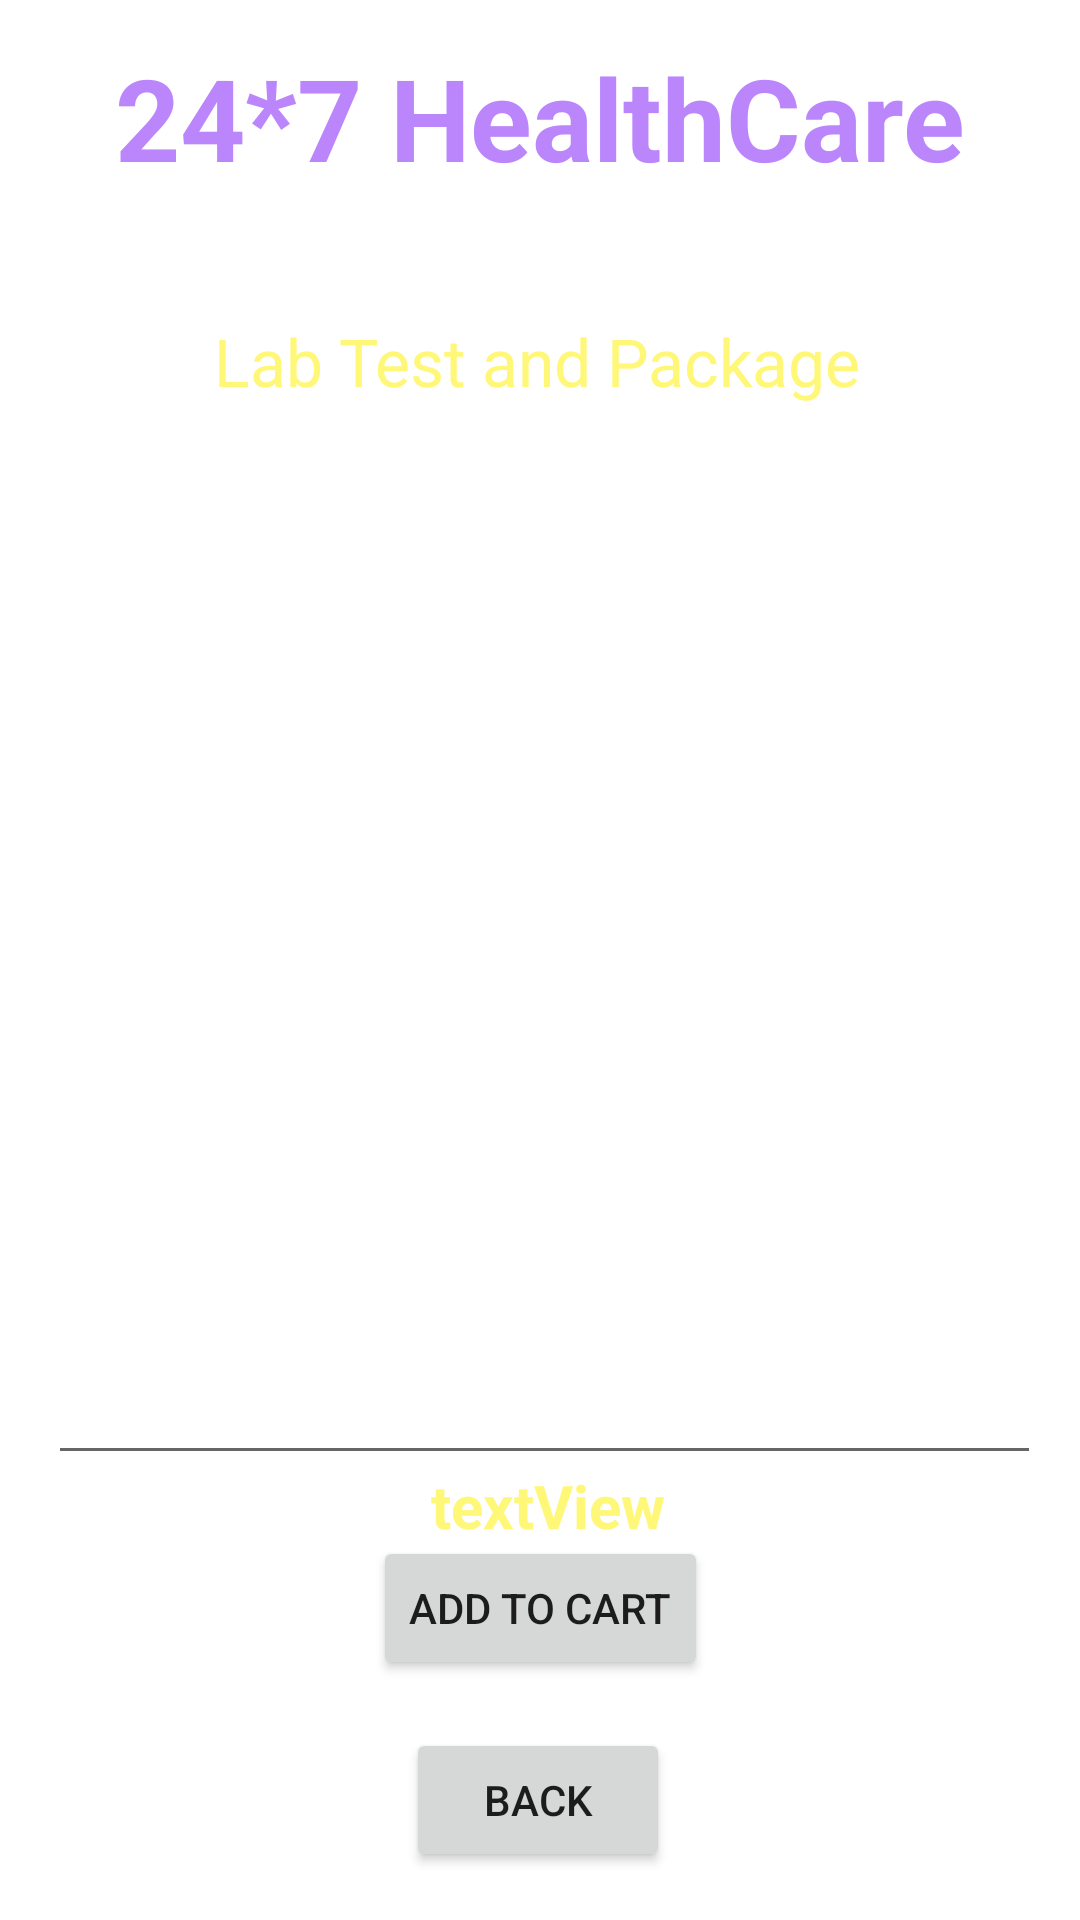

The Android layout XML behind this screen, and the referenced resources:
<!-- AndroidManifest.xml: application theme Theme.MyHealthCareApp -->
<!-- res/layout/activity_lab_test_detail.xml -->
<?xml version="1.0" encoding="utf-8"?>
<androidx.constraintlayout.widget.ConstraintLayout xmlns:android="http://schemas.android.com/apk/res/android"
    xmlns:app="http://schemas.android.com/apk/res-auto"
    xmlns:tools="http://schemas.android.com/tools"
    android:layout_width="match_parent"
    android:layout_height="match_parent"
    android:background="@drawable/back1"
    tools:context=".LabTestDetailActivity">

    <TextView
        android:id="@+id/textView_logo4"
        android:layout_width="wrap_content"
        android:layout_height="wrap_content"
        android:text="24*7 HealthCare"
        android:textColor="@color/purple_200"
        android:textSize="38sp"
        android:textStyle="bold"
        app:layout_constraintBottom_toBottomOf="parent"
        app:layout_constraintEnd_toEndOf="parent"
        app:layout_constraintStart_toStartOf="parent"
        app:layout_constraintTop_toTopOf="parent"
        app:layout_constraintVertical_bias="0.023" />

    <TextView
        android:id="@+id/textView_logo6"
        android:layout_width="wrap_content"
        android:layout_height="wrap_content"
        android:text="Deliver Location : Indore"
        android:textColor="@color/white"
        android:textSize="22sp"
        android:textStyle="bold"
        app:layout_constraintBottom_toBottomOf="parent"
        app:layout_constraintEnd_toEndOf="parent"
        app:layout_constraintHorizontal_bias="0.496"
        app:layout_constraintStart_toStartOf="parent"
        app:layout_constraintTop_toTopOf="parent"
        app:layout_constraintVertical_bias="0.111"
        tools:ignore="UnknownId" />

    <Button
        android:id="@+id/buttonLDAddToCart"
        android:layout_width="wrap_content"
        android:layout_height="wrap_content"
        android:layout_marginBottom="16dp"
        android:text="Add to Cart"
        app:layout_constraintBottom_toTopOf="@id/buttonLDBack"
        app:layout_constraintEnd_toEndOf="parent"
        app:layout_constraintHorizontal_bias="0.501"
        app:layout_constraintStart_toStartOf="parent" />

    <Button
        android:id="@+id/buttonLDBack"
        android:layout_width="wrap_content"
        android:layout_height="wrap_content"
        android:layout_marginBottom="16dp"
        android:text="Back"
        app:layout_constraintBottom_toBottomOf="parent"
        app:layout_constraintEnd_toEndOf="parent"
        app:layout_constraintHorizontal_bias="0.498"
        app:layout_constraintStart_toStartOf="parent" />

    <EditText
        android:id="@+id/editTextLDTextMultiLine"
        android:layout_width="331dp"
        android:layout_height="320dp"
        android:layout_marginTop="10dp"
        android:editable="false"
        android:ems="10"
        android:gravity="start|top"
        android:inputType="textMultiLine"
        android:padding="10dp"
        android:text="Hi\nHello"
        android:textColor="@color/white"
        app:layout_constraintBottom_toBottomOf="@+id/buttonLDBack"
        app:layout_constraintEnd_toEndOf="parent"
        app:layout_constraintHorizontal_bias="0.547"
        app:layout_constraintStart_toStartOf="parent"
        app:layout_constraintTop_toBottomOf="@id/textViewLDPackageName"
        app:layout_constraintVertical_bias="0.168"
        tools:ignore="MissingConstraint" />

    <TextView
        android:id="@+id/textViewLDTotalCost"
        android:layout_width="wrap_content"
        android:layout_height="wrap_content"
        android:text="textView"
        android:textColor="@color/yellowLight"
        android:textSize="20sp"
        android:textStyle="bold"
        app:layout_constraintBottom_toTopOf="@id/buttonLDAddToCart"
        app:layout_constraintEnd_toEndOf="parent"
        app:layout_constraintHorizontal_bias="0.51"
        app:layout_constraintStart_toStartOf="parent"
        app:layout_constraintTop_toBottomOf="@id/editTextLDTextMultiLine"
        app:layout_constraintVertical_bias="0.517" />

    <TextView
        android:id="@+id/textViewLDPackageName"
        android:layout_width="wrap_content"
        android:layout_height="wrap_content"
        android:text="Lab Test and Package"
        android:textColor="@color/yellowLight"
        android:textSize="22sp"
        app:flow_horizontalBias="0.497"
        app:layout_constraintBottom_toBottomOf="parent"
        app:layout_constraintEnd_toEndOf="parent"
        app:layout_constraintHorizontal_bias="0.495"
        app:layout_constraintStart_toStartOf="parent"
        app:layout_constraintTop_toTopOf="parent"
        app:layout_constraintVertical_bias="0.173"
        tools:ignore="DuplicateIds" />


</androidx.constraintlayout.widget.ConstraintLayout>
<!-- resources referenced by this layout -->
<resources>
  <color name="purple_200">#FFBB86FC</color>
  <color name="white">#FFFFFFFF</color>
  <color name="yellowLight">#fff777</color>
  <style name="Theme.MyHealthCareApp" parent="Theme.MaterialComponents.DayNight.NoActionBar">
          
          <item name="colorPrimary">@color/purple_500</item>
          <item name="colorPrimaryVariant">@color/purple_700</item>
          <item name="colorOnPrimary">@color/white</item>
          
          <item name="colorSecondary">@color/teal_200</item>
          <item name="colorSecondaryVariant">@color/teal_700</item>
          <item name="colorOnSecondary">@color/black</item>
          
          <item name="android:statusBarColor">?attr/colorPrimaryVariant</item>
          
      </style>
  <color name="purple_500">#FF6200EE</color>
  <color name="purple_700">#FF3700B3</color>
  <color name="teal_200">#FF03DAC5</color>
  <color name="teal_700">#FF018786</color>
  <color name="black">#FF000000</color>
</resources>
